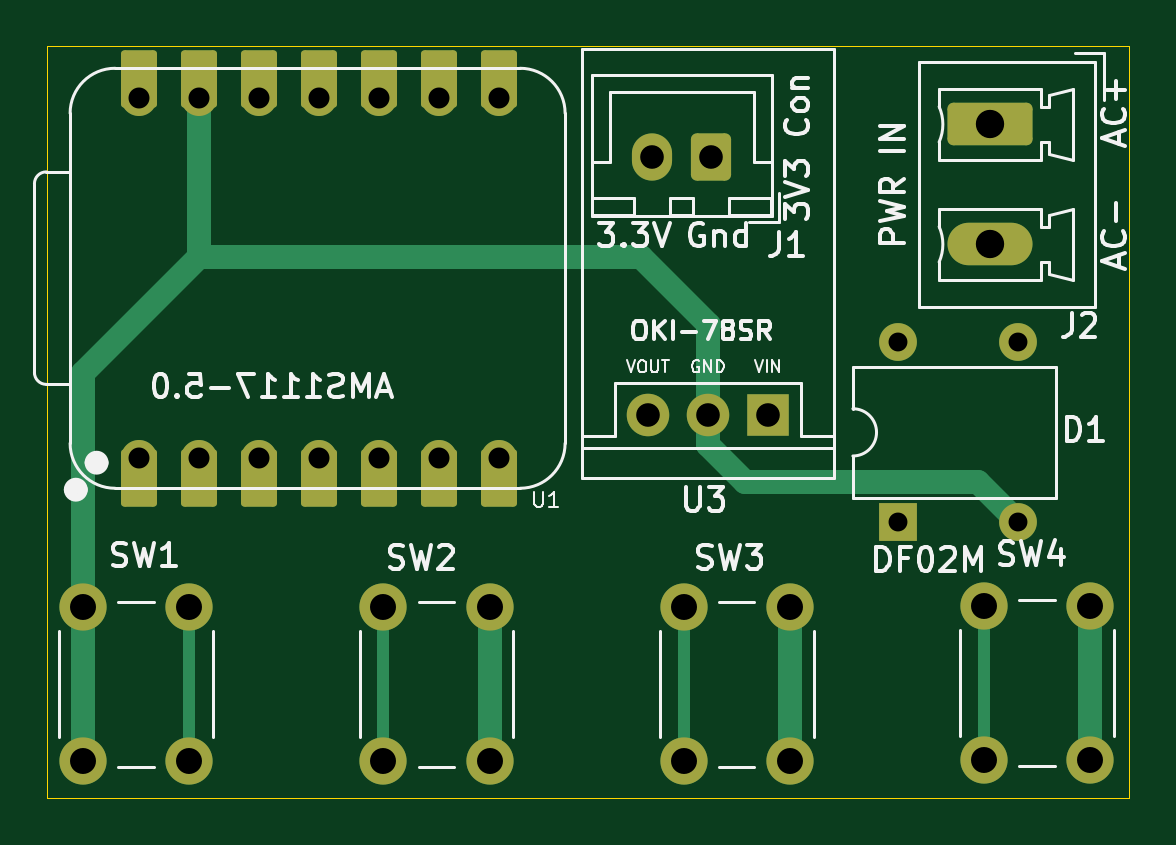
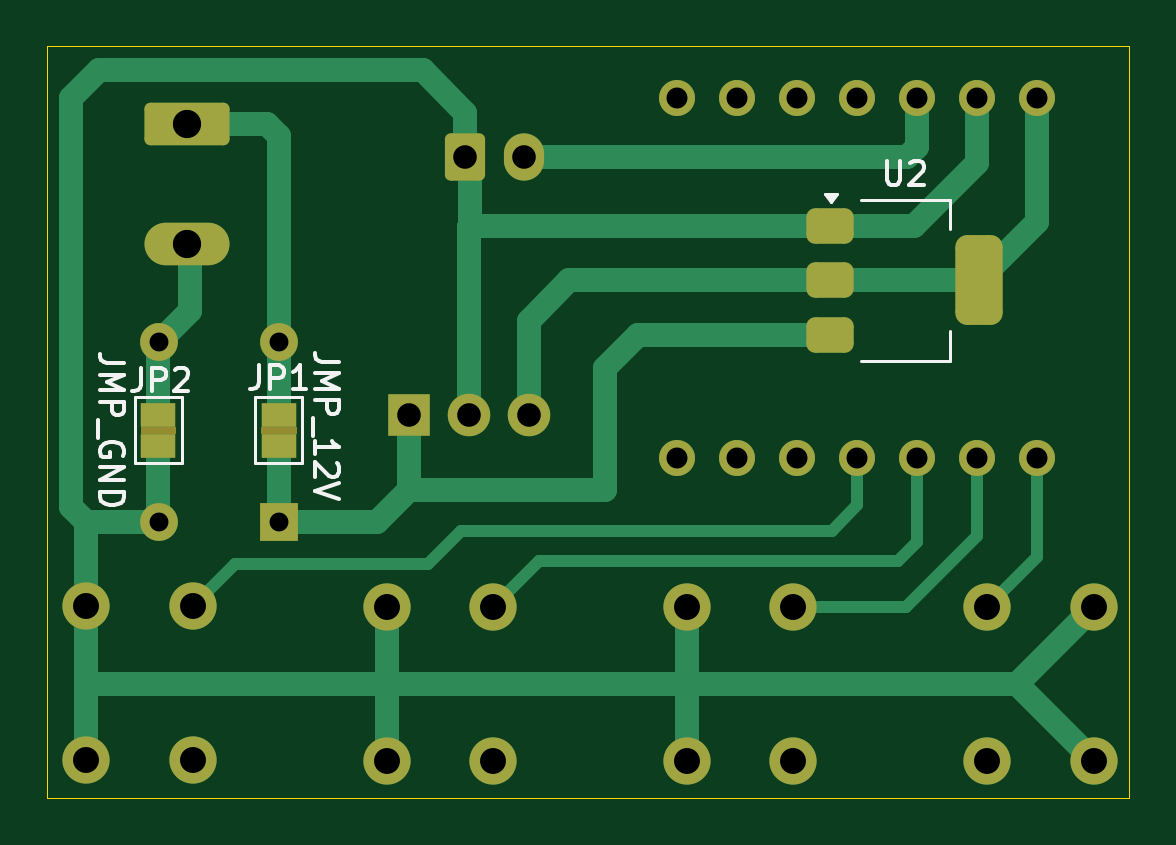
Circuit board: 10 layer files. Board 45.8 x 31.8 mm.
- bottom_copper: ESP32C6_buttons-B_Cu.gbr (8978 bytes)
- bottom_mask: ESP32C6_buttons-B_Mask.gbr (3399 bytes)
- paste: ESP32C6_buttons-B_Paste.gbr (1347 bytes)
- bottom_silk: ESP32C6_buttons-B_Silkscreen.gbr (8552 bytes)
- outline: ESP32C6_buttons-Edge_Cuts.gbr (573 bytes)
- top_copper: ESP32C6_buttons-F_Cu.gbr (6427 bytes)
- top_mask: ESP32C6_buttons-F_Mask.gbr (3263 bytes)
- paste: ESP32C6_buttons-F_Paste.gbr (468 bytes)
- top_silk: ESP32C6_buttons-F_Silkscreen.gbr (38081 bytes)
- drill: ESP32C6_buttons.drl (1139 bytes)

=== bottom_copper: ESP32C6_buttons-B_Cu.gbr (8978 bytes, source omitted) ===
=== bottom_mask: ESP32C6_buttons-B_Mask.gbr ===
%TF.GenerationSoftware,KiCad,Pcbnew,9.0.7*%
%TF.CreationDate,2026-05-01T16:19:37-04:00*%
%TF.ProjectId,ESP32C6_buttons,45535033-3243-4365-9f62-7574746f6e73,rev?*%
%TF.SameCoordinates,PX94de5a0PY4d70380*%
%TF.FileFunction,Soldermask,Bot*%
%TF.FilePolarity,Negative*%
%FSLAX46Y46*%
G04 Gerber Fmt 4.6, Leading zero omitted, Abs format (unit mm)*
G04 Created by KiCad (PCBNEW 9.0.7) date 2026-05-01 16:19:37*
%MOMM*%
%LPD*%
G01*
G04 APERTURE LIST*
G04 Aperture macros list*
%AMRoundRect*
0 Rectangle with rounded corners*
0 $1 Rounding radius*
0 $2 $3 $4 $5 $6 $7 $8 $9 X,Y pos of 4 corners*
0 Add a 4 corners polygon primitive as box body*
4,1,4,$2,$3,$4,$5,$6,$7,$8,$9,$2,$3,0*
0 Add four circle primitives for the rounded corners*
1,1,$1+$1,$2,$3*
1,1,$1+$1,$4,$5*
1,1,$1+$1,$6,$7*
1,1,$1+$1,$8,$9*
0 Add four rect primitives between the rounded corners*
20,1,$1+$1,$2,$3,$4,$5,0*
20,1,$1+$1,$4,$5,$6,$7,0*
20,1,$1+$1,$6,$7,$8,$9,0*
20,1,$1+$1,$8,$9,$2,$3,0*%
G04 Aperture macros list end*
%ADD10O,3.600000X1.800000*%
%ADD11RoundRect,0.250000X-1.550000X0.650000X-1.550000X-0.650000X1.550000X-0.650000X1.550000X0.650000X0*%
%ADD12O,1.600000X1.600000*%
%ADD13R,1.600000X1.600000*%
%ADD14R,1.500000X1.000000*%
%ADD15RoundRect,0.375000X0.625000X0.375000X-0.625000X0.375000X-0.625000X-0.375000X0.625000X-0.375000X0*%
%ADD16RoundRect,0.500000X0.500000X1.400000X-0.500000X1.400000X-0.500000X-1.400000X0.500000X-1.400000X0*%
%ADD17C,2.000000*%
%ADD18RoundRect,0.250000X0.600000X0.750000X-0.600000X0.750000X-0.600000X-0.750000X0.600000X-0.750000X0*%
%ADD19O,1.700000X2.000000*%
%ADD20C,1.524000*%
%ADD21R,1.800000X1.800000*%
%ADD22C,1.800000*%
G04 APERTURE END LIST*
%TO.C,JP2*%
G36*
X41853513Y-16399000D02*
G01*
X40353513Y-16399000D01*
X40353513Y-16099000D01*
X41853513Y-16099000D01*
X41853513Y-16399000D01*
G37*
%TO.C,JP1*%
G36*
X35250000Y-16099000D02*
G01*
X36750000Y-16099000D01*
X36750000Y-16399000D01*
X35250000Y-16399000D01*
X35250000Y-16099000D01*
G37*
%TD*%
D10*
%TO.C,J2*%
X39900000Y-8380000D03*
D11*
X39900000Y-3300000D03*
%TD*%
D12*
%TO.C,D1*%
X36000000Y-12529001D03*
X41080000Y-12529001D03*
X41080000Y-20149001D03*
D13*
X36000000Y-20149001D03*
%TD*%
D14*
%TO.C,JP2*%
X41103513Y-15599000D03*
X41103513Y-16899000D03*
%TD*%
%TO.C,JP1*%
X36000000Y-16899000D03*
X36000000Y-15599000D03*
%TD*%
D15*
%TO.C,U2*%
X12650000Y-7600000D03*
X12650000Y-9900000D03*
D16*
X6350000Y-9900000D03*
D15*
X12650000Y-12200000D03*
%TD*%
D17*
%TO.C,SW2*%
X18716667Y-23750000D03*
X18716667Y-30250000D03*
X14216667Y-23750000D03*
X14216667Y-30250000D03*
%TD*%
%TO.C,SW4*%
X44150000Y-23700000D03*
X44150000Y-30200000D03*
X39650000Y-23700000D03*
X39650000Y-30200000D03*
%TD*%
D18*
%TO.C,J1*%
X28100000Y-4700000D03*
D19*
X25600000Y-4700000D03*
%TD*%
D17*
%TO.C,SW1*%
X1500000Y-30250000D03*
X1500000Y-23750000D03*
X6000000Y-30250000D03*
X6000000Y-23750000D03*
%TD*%
%TO.C,SW3*%
X31433333Y-23750000D03*
X31433333Y-30250000D03*
X26933333Y-23750000D03*
X26933333Y-30250000D03*
%TD*%
D20*
%TO.C,U1*%
X3882500Y-17436000D03*
X6422500Y-17436000D03*
X8962500Y-17436000D03*
X11502500Y-17436000D03*
X14042500Y-17436000D03*
X16582500Y-17436000D03*
X19122500Y-17436000D03*
X19122500Y-2196000D03*
X16582500Y-2196000D03*
X14042500Y-2196000D03*
X11502500Y-2196000D03*
X8962500Y-2196000D03*
X6422500Y-2196000D03*
X3882500Y-2196000D03*
%TD*%
D21*
%TO.C,U3*%
X30500000Y-15600000D03*
D22*
X27960000Y-15600000D03*
X25420000Y-15600000D03*
%TD*%
M02*

=== paste: ESP32C6_buttons-B_Paste.gbr (1347 bytes, source withheld) ===
=== bottom_silk: ESP32C6_buttons-B_Silkscreen.gbr (8552 bytes, source omitted) ===
=== outline: ESP32C6_buttons-Edge_Cuts.gbr ===
%TF.GenerationSoftware,KiCad,Pcbnew,9.0.7*%
%TF.CreationDate,2026-05-01T16:19:37-04:00*%
%TF.ProjectId,ESP32C6_buttons,45535033-3243-4365-9f62-7574746f6e73,rev?*%
%TF.SameCoordinates,PX94de5a0PY4d70380*%
%TF.FileFunction,Profile,NP*%
%FSLAX46Y46*%
G04 Gerber Fmt 4.6, Leading zero omitted, Abs format (unit mm)*
G04 Created by KiCad (PCBNEW 9.0.7) date 2026-05-01 16:19:37*
%MOMM*%
%LPD*%
G01*
G04 APERTURE LIST*
%TA.AperFunction,Profile*%
%ADD10C,0.050000*%
%TD*%
G04 APERTURE END LIST*
D10*
X0Y0D02*
X45800000Y0D01*
X45800000Y-31800000D01*
X0Y-31800000D01*
X0Y0D01*
M02*

=== top_copper: ESP32C6_buttons-F_Cu.gbr (6427 bytes, source omitted) ===
=== top_mask: ESP32C6_buttons-F_Mask.gbr ===
%TF.GenerationSoftware,KiCad,Pcbnew,9.0.7*%
%TF.CreationDate,2026-05-01T16:19:37-04:00*%
%TF.ProjectId,ESP32C6_buttons,45535033-3243-4365-9f62-7574746f6e73,rev?*%
%TF.SameCoordinates,PX94de5a0PY4d70380*%
%TF.FileFunction,Soldermask,Top*%
%TF.FilePolarity,Negative*%
%FSLAX46Y46*%
G04 Gerber Fmt 4.6, Leading zero omitted, Abs format (unit mm)*
G04 Created by KiCad (PCBNEW 9.0.7) date 2026-05-01 16:19:37*
%MOMM*%
%LPD*%
G01*
G04 APERTURE LIST*
G04 Aperture macros list*
%AMRoundRect*
0 Rectangle with rounded corners*
0 $1 Rounding radius*
0 $2 $3 $4 $5 $6 $7 $8 $9 X,Y pos of 4 corners*
0 Add a 4 corners polygon primitive as box body*
4,1,4,$2,$3,$4,$5,$6,$7,$8,$9,$2,$3,0*
0 Add four circle primitives for the rounded corners*
1,1,$1+$1,$2,$3*
1,1,$1+$1,$4,$5*
1,1,$1+$1,$6,$7*
1,1,$1+$1,$8,$9*
0 Add four rect primitives between the rounded corners*
20,1,$1+$1,$2,$3,$4,$5,0*
20,1,$1+$1,$4,$5,$6,$7,0*
20,1,$1+$1,$6,$7,$8,$9,0*
20,1,$1+$1,$8,$9,$2,$3,0*%
G04 Aperture macros list end*
%ADD10O,3.600000X1.800000*%
%ADD11RoundRect,0.250000X-1.550000X0.650000X-1.550000X-0.650000X1.550000X-0.650000X1.550000X0.650000X0*%
%ADD12O,1.600000X1.600000*%
%ADD13R,1.600000X1.600000*%
%ADD14C,2.000000*%
%ADD15RoundRect,0.250000X0.600000X0.750000X-0.600000X0.750000X-0.600000X-0.750000X0.600000X-0.750000X0*%
%ADD16O,1.700000X2.000000*%
%ADD17RoundRect,0.152400X-0.609600X1.063600X-0.609600X-1.063600X0.609600X-1.063600X0.609600X1.063600X0*%
%ADD18C,1.524000*%
%ADD19RoundRect,0.152400X0.609600X-1.063600X0.609600X1.063600X-0.609600X1.063600X-0.609600X-1.063600X0*%
%ADD20R,1.800000X1.800000*%
%ADD21C,1.800000*%
G04 APERTURE END LIST*
D10*
%TO.C,J2*%
X39900000Y-8380000D03*
D11*
X39900000Y-3300000D03*
%TD*%
D12*
%TO.C,D1*%
X36000000Y-12529001D03*
X41080000Y-12529001D03*
X41080000Y-20149001D03*
D13*
X36000000Y-20149001D03*
%TD*%
D14*
%TO.C,SW2*%
X18716667Y-23750000D03*
X18716667Y-30250000D03*
X14216667Y-23750000D03*
X14216667Y-30250000D03*
%TD*%
%TO.C,SW4*%
X44150000Y-23700000D03*
X44150000Y-30200000D03*
X39650000Y-23700000D03*
X39650000Y-30200000D03*
%TD*%
D15*
%TO.C,J1*%
X28100000Y-4700000D03*
D16*
X25600000Y-4700000D03*
%TD*%
D14*
%TO.C,SW1*%
X1500000Y-30250000D03*
X1500000Y-23750000D03*
X6000000Y-30250000D03*
X6000000Y-23750000D03*
%TD*%
%TO.C,SW3*%
X31433333Y-23750000D03*
X31433333Y-30250000D03*
X26933333Y-23750000D03*
X26933333Y-30250000D03*
%TD*%
D17*
%TO.C,U1*%
X3882500Y-18271000D03*
D18*
X3882500Y-17436000D03*
D17*
X6422500Y-18271000D03*
D18*
X6422500Y-17436000D03*
D17*
X8962500Y-18271000D03*
D18*
X8962500Y-17436000D03*
D17*
X11502500Y-18271000D03*
D18*
X11502500Y-17436000D03*
D17*
X14042500Y-18271000D03*
D18*
X14042500Y-17436000D03*
D17*
X16582500Y-18271000D03*
D18*
X16582500Y-17436000D03*
D17*
X19122500Y-18271000D03*
D18*
X19122500Y-17436000D03*
X19122500Y-2196000D03*
D19*
X19122500Y-1361000D03*
D18*
X16582500Y-2196000D03*
D19*
X16582500Y-1361000D03*
D18*
X14042500Y-2196000D03*
D19*
X14042500Y-1361000D03*
D18*
X11502500Y-2196000D03*
D19*
X11502500Y-1361000D03*
D18*
X8962500Y-2196000D03*
D19*
X8962500Y-1361000D03*
D18*
X6422500Y-2196000D03*
D19*
X6422500Y-1361000D03*
D18*
X3882500Y-2196000D03*
D19*
X3882500Y-1361000D03*
%TD*%
D20*
%TO.C,U3*%
X30500000Y-15600000D03*
D21*
X27960000Y-15600000D03*
X25420000Y-15600000D03*
%TD*%
M02*

=== paste: ESP32C6_buttons-F_Paste.gbr ===
%TF.GenerationSoftware,KiCad,Pcbnew,9.0.7*%
%TF.CreationDate,2026-05-01T16:19:37-04:00*%
%TF.ProjectId,ESP32C6_buttons,45535033-3243-4365-9f62-7574746f6e73,rev?*%
%TF.SameCoordinates,PX94de5a0PY4d70380*%
%TF.FileFunction,Paste,Top*%
%TF.FilePolarity,Positive*%
%FSLAX46Y46*%
G04 Gerber Fmt 4.6, Leading zero omitted, Abs format (unit mm)*
G04 Created by KiCad (PCBNEW 9.0.7) date 2026-05-01 16:19:37*
%MOMM*%
%LPD*%
G01*
G04 APERTURE LIST*
G04 APERTURE END LIST*
M02*

=== top_silk: ESP32C6_buttons-F_Silkscreen.gbr (38081 bytes, source omitted) ===
=== drill: ESP32C6_buttons.drl ===
M48
; DRILL file {KiCad 9.0.7} date 2026-05-01T16:19:47-0400
; FORMAT={-:-/ absolute / metric / decimal}
; #@! TF.CreationDate,2026-05-01T16:19:47-04:00
; #@! TF.GenerationSoftware,Kicad,Pcbnew,9.0.7
; #@! TF.FileFunction,MixedPlating,1,2
FMAT,2
METRIC
; #@! TA.AperFunction,Plated,PTH,ComponentDrill
T1C0.800
; #@! TA.AperFunction,Plated,PTH,ComponentDrill
T2C0.889
; #@! TA.AperFunction,Plated,PTH,ComponentDrill
T3C1.000
; #@! TA.AperFunction,Plated,PTH,ComponentDrill
T4C1.100
; #@! TA.AperFunction,Plated,PTH,ComponentDrill
T5C1.200
%
G90
G05
T1
X36.0Y-12.529
X36.0Y-20.149
X41.08Y-12.529
X41.08Y-20.149
T2
X3.882Y-2.196
X3.882Y-17.436
X6.422Y-2.196
X6.422Y-17.436
X8.963Y-2.196
X8.963Y-17.436
X11.502Y-2.196
X11.502Y-17.436
X14.042Y-2.196
X14.042Y-17.436
X16.582Y-2.196
X16.582Y-17.436
X19.122Y-2.196
X19.122Y-17.436
T3
X25.42Y-15.6
X25.6Y-4.7
X27.96Y-15.6
X28.1Y-4.7
X30.5Y-15.6
T4
X1.5Y-23.75
X1.5Y-30.25
X6.0Y-23.75
X6.0Y-30.25
X14.217Y-23.75
X14.217Y-30.25
X18.717Y-23.75
X18.717Y-30.25
X26.933Y-23.75
X26.933Y-30.25
X31.433Y-23.75
X31.433Y-30.25
X39.65Y-23.7
X39.65Y-30.2
X44.15Y-23.7
X44.15Y-30.2
T5
X39.9Y-3.3
X39.9Y-8.38
M30
